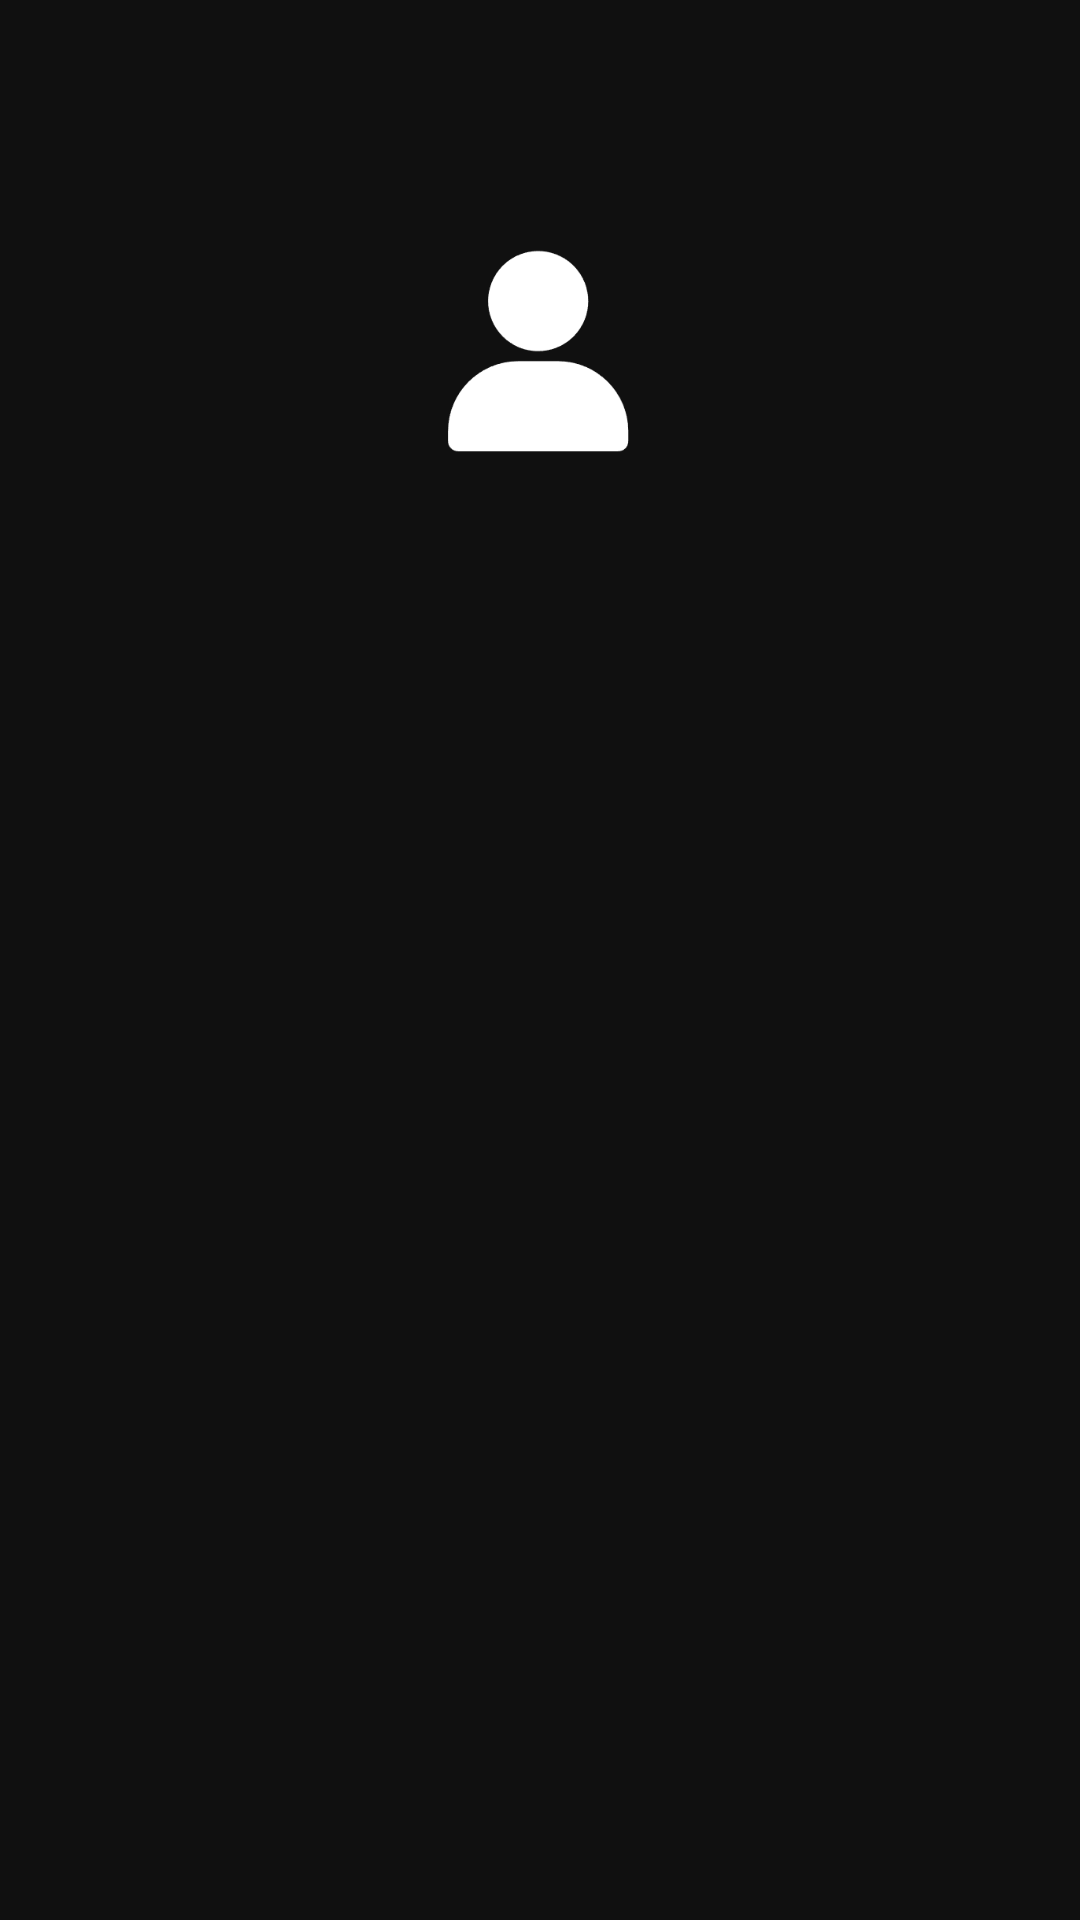

Produce the Android XML layout that renders to this screen, including the resource entries it uses.
<!-- AndroidManifest.xml: application theme Theme.EXAMEN_DJA_03 -->
<!-- res/layout/activity_main.xml -->
<?xml version="1.0" encoding="utf-8"?>
<androidx.constraintlayout.widget.ConstraintLayout xmlns:android="http://schemas.android.com/apk/res/android"
    xmlns:app="http://schemas.android.com/apk/res-auto"
    xmlns:tools="http://schemas.android.com/tools"
    android:id="@+id/main"
    android:background="@color/background"
    android:layout_width="match_parent"
    android:layout_height="match_parent"
    tools:context=".MainActivity">
    <ImageView
        android:id="@+id/imageView"
        android:src="@drawable/user"
        android:layout_width="80dp"
        android:layout_height="100dp"
        app:layout_constraintBottom_toBottomOf="parent"
        app:layout_constraintEnd_toEndOf="parent"
        app:layout_constraintHorizontal_bias="0.498"
        app:layout_constraintStart_toStartOf="parent"
        app:layout_constraintTop_toTopOf="parent"
        app:layout_constraintVertical_bias="0.124"/>

</androidx.constraintlayout.widget.ConstraintLayout>
<!-- resources referenced by this layout -->
<resources>
  <color name="background">#101010</color>
  <!-- drawable user: png bitmap (drawable, 6167 bytes) -->
  <style name="Theme.EXAMEN_DJA_03" parent="Base.Theme.EXAMEN_DJA_03">
          <item name="android:statusBarColor">@color/background</item>
          <item name="android:navigationBarColor">@color/background</item>
  
          
          <item name="android:windowLightStatusBar">false</item> 
      </style>
  <style name="Base.Theme.EXAMEN_DJA_03" parent="Theme.Material3.DayNight.NoActionBar">
          
          
      </style>
</resources>
